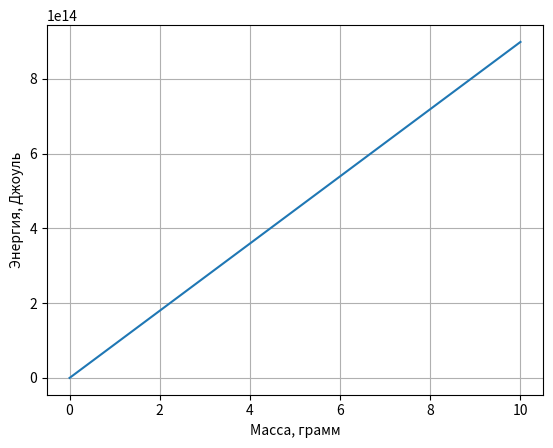

The script that saved this image:
# Важно уметь отобразить данные уравнения на графике. В качестве уравнения мы будем использовать очень известное
# уравнение: E=mc2
# С помощью Ваших знаний Numpy создайте два массива:
# E и m: значения m - это 11 равноотстоящих друг от друга чисел от 0 граммов до 10 граммов значения E должны быть равны
# энергии для этих масс.
# Вам нужно будет указать значение для c, приведя его в нужные единицы измерения - в метрах в секунду, построить график,
# где ось X - масса в граммах, ось Y - энергия в Дж. Также добавьте сетку для графика и сохраните изображение
# в формате svg.  c= 299 792 458 m/c

import matplotlib.pyplot as plt
import numpy as np
c = 299792458
m = np.array([i for i in range(11)])
m_kg = np.array([i/1000 for i in m])
e = np.array([m*c**2 for m in m_kg])
plt.plot(m,e)
plt.xlabel('Масса, грамм')
plt.ylabel("Энергия, Джоуль")
plt.grid(True)
plt.savefig('mc.svg')
plt.show()
